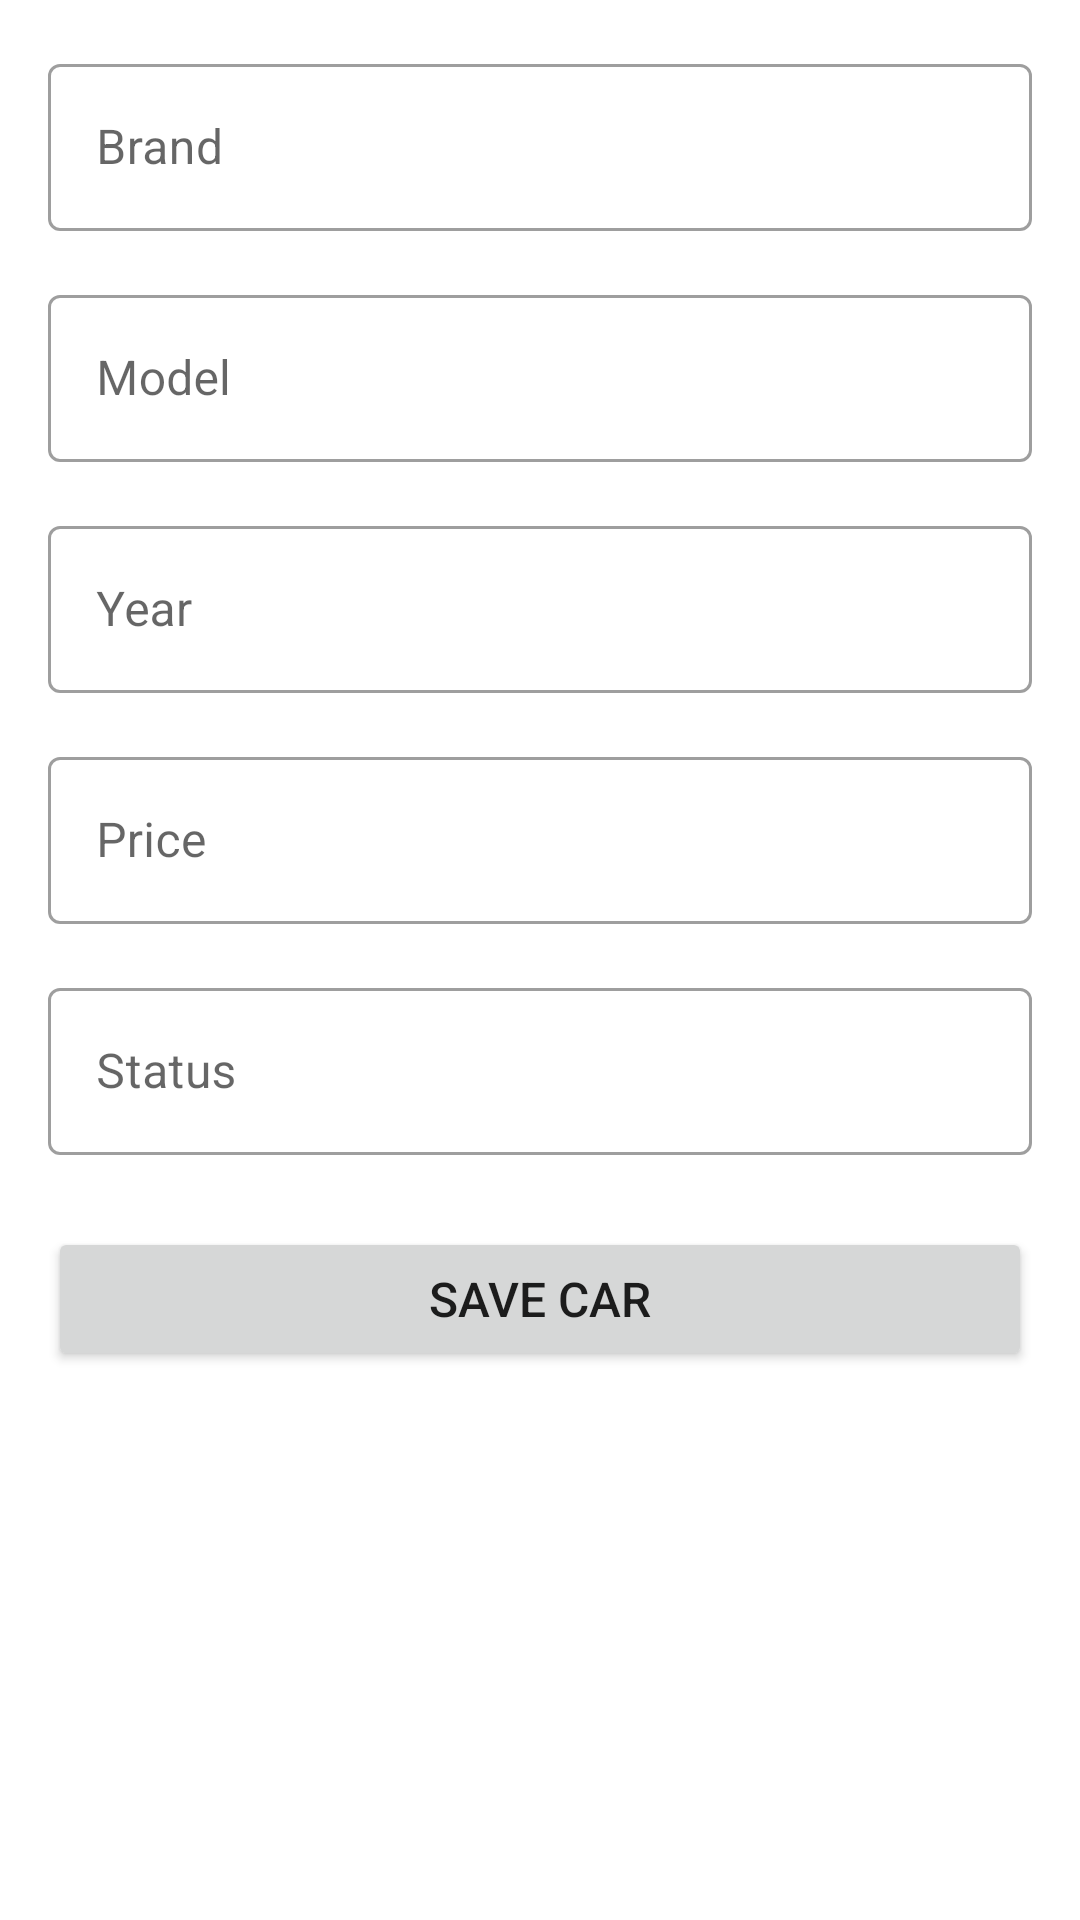

Here is an Android app screen rendered from its layout file. Give the layout XML and the strings, colors and styles it references.
<!-- AndroidManifest.xml: application theme Theme.CAR_SELL -->
<!-- res/layout/activity_add_car.xml -->
<?xml version="1.0" encoding="utf-8"?>
<ScrollView xmlns:android="http://schemas.android.com/apk/res/android"
    xmlns:app="http://schemas.android.com/apk/res-auto"
    android:layout_width="match_parent"
    android:layout_height="match_parent"
    android:padding="16dp">

    <LinearLayout
        android:layout_width="match_parent"
        android:layout_height="wrap_content"
        android:orientation="vertical">

        <com.google.android.material.textfield.TextInputLayout
            android:layout_width="match_parent"
            android:layout_height="wrap_content"
            android:layout_marginBottom="16dp"
            android:hint="Brand"
            style="@style/Widget.MaterialComponents.TextInputLayout.OutlinedBox">

            <com.google.android.material.textfield.TextInputEditText
                android:id="@+id/brandInput"
                android:layout_width="match_parent"
                android:layout_height="wrap_content"
                android:inputType="text" />
        </com.google.android.material.textfield.TextInputLayout>

        <com.google.android.material.textfield.TextInputLayout
            android:layout_width="match_parent"
            android:layout_height="wrap_content"
            android:layout_marginBottom="16dp"
            android:hint="Model"
            style="@style/Widget.MaterialComponents.TextInputLayout.OutlinedBox">

            <com.google.android.material.textfield.TextInputEditText
                android:id="@+id/modelInput"
                android:layout_width="match_parent"
                android:layout_height="wrap_content"
                android:inputType="text" />
        </com.google.android.material.textfield.TextInputLayout>

        <com.google.android.material.textfield.TextInputLayout
            android:layout_width="match_parent"
            android:layout_height="wrap_content"
            android:layout_marginBottom="16dp"
            android:hint="Year"
            style="@style/Widget.MaterialComponents.TextInputLayout.OutlinedBox">

            <com.google.android.material.textfield.TextInputEditText
                android:id="@+id/yearInput"
                android:layout_width="match_parent"
                android:layout_height="wrap_content"
                android:inputType="number" />
        </com.google.android.material.textfield.TextInputLayout>

        <com.google.android.material.textfield.TextInputLayout
            android:layout_width="match_parent"
            android:layout_height="wrap_content"
            android:layout_marginBottom="16dp"
            android:hint="Price"
            style="@style/Widget.MaterialComponents.TextInputLayout.OutlinedBox">

            <com.google.android.material.textfield.TextInputEditText
                android:id="@+id/priceInput"
                android:layout_width="match_parent"
                android:layout_height="wrap_content"
                android:inputType="numberDecimal" />
        </com.google.android.material.textfield.TextInputLayout>

        <com.google.android.material.textfield.TextInputLayout
            android:layout_width="match_parent"
            android:layout_height="wrap_content"
            android:layout_marginBottom="24dp"
            android:hint="Status"
            style="@style/Widget.MaterialComponents.TextInputLayout.OutlinedBox">

            <com.google.android.material.textfield.TextInputEditText
                android:id="@+id/statusInput"
                android:layout_width="match_parent"
                android:layout_height="wrap_content"
                android:inputType="text" />
        </com.google.android.material.textfield.TextInputLayout>

        <Button
            android:id="@+id/saveButton"
            android:layout_width="match_parent"
            android:layout_height="wrap_content"
            android:text="Save Car"
            android:textSize="16sp" />

    </LinearLayout>
</ScrollView>
<!-- resources referenced by this layout -->
<resources>
  <style name="Theme.CAR_SELL" parent="Theme.MaterialComponents.DayNight.DarkActionBar">
          
          <item name="colorPrimary">@color/purple_500</item>
          <item name="colorPrimaryVariant">@color/purple_700</item>
          <item name="colorOnPrimary">@color/white</item>
          
          <item name="colorSecondary">@color/teal_200</item>
          <item name="colorSecondaryVariant">@color/teal_700</item>
          <item name="colorOnSecondary">@color/black</item>
          
          <item name="android:statusBarColor">?attr/colorPrimaryVariant</item>
          
      </style>
  <!-- not gathered from this repository: default colours our renderer supplied (Android Studio template values) -->
  <color name="purple_500">#FF6200EE</color>
  <color name="purple_700">#FF3700B3</color>
  <color name="teal_200">#FF03DAC5</color>
  <color name="teal_700">#FF018786</color>
  <color name="black">#FF000000</color>
  <color name="white">#FFFFFFFF</color>
</resources>
